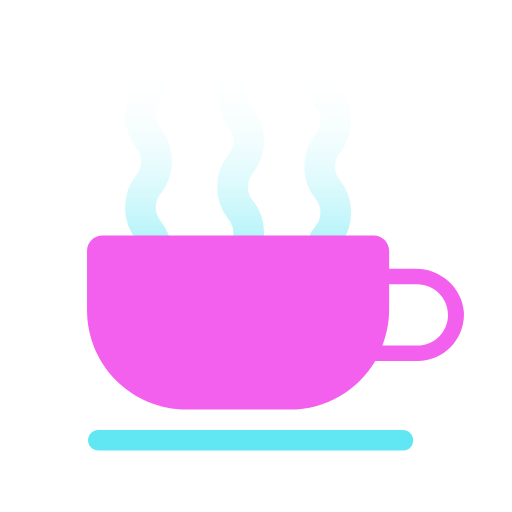
t = 0.00 s
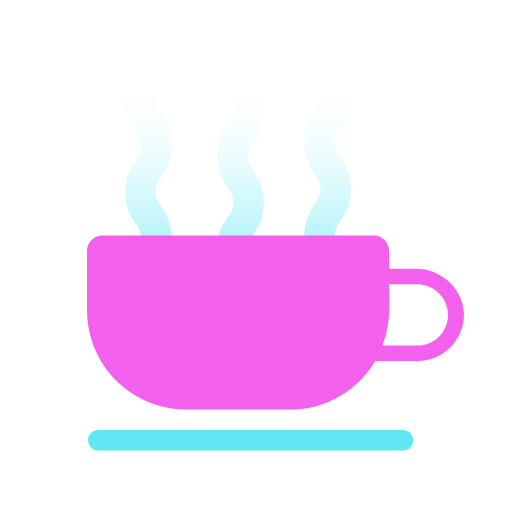
t = 0.08 s
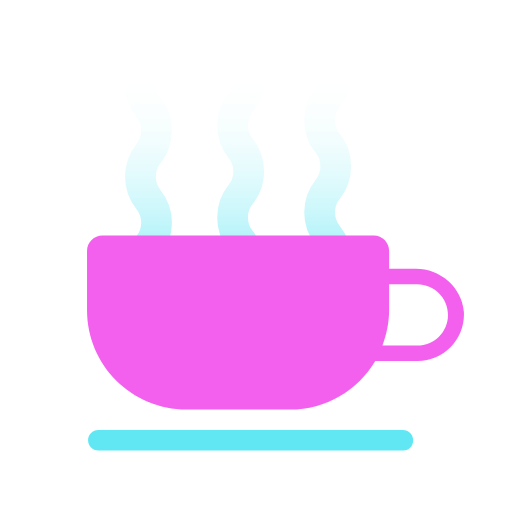
t = 0.17 s
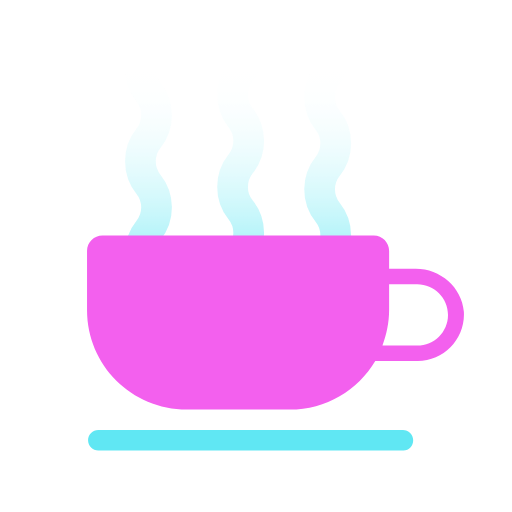
t = 0.25 s
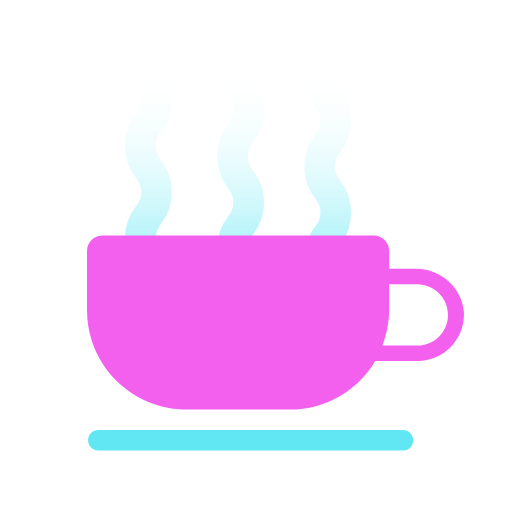
t = 0.33 s
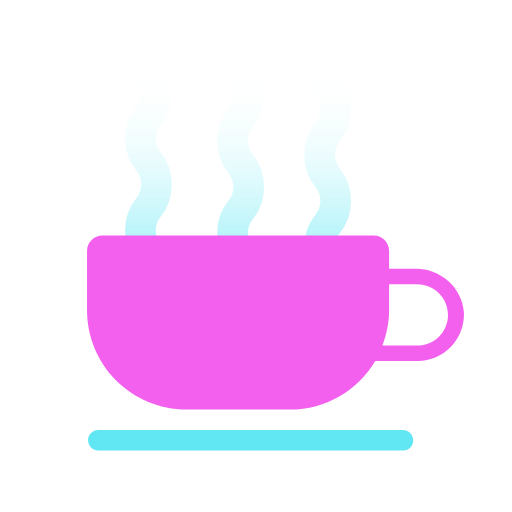
t = 0.38 s

The animated SVG that drew these frames (rendered in a browser with its animation timeline set to each time). Animation: 3 SMIL elements (animate=3); one cycle of 0.50 s, repeats indefinitely.

<svg xmlns="http://www.w3.org/2000/svg" width="200" height="200" viewBox="0 0 100 100" preserveAspectRatio="xMidYMid" class="lds-coffee" style="background:0 0"><defs><linearGradient id="a" x1="0%" x2="0%" y1="0%" y2="100%"><stop offset="10%" stop-opacity="0"/><stop offset="100%" stop-color="#fff"/></linearGradient><mask id="b" maskUnits="userSpaceOnUse" x="0" y="0" width="100" height="100"><path fill="url(#a)" d="M22 8h56v54H22z"/></mask><path id="c" d="M0-4c-2.1 2.6-2.1 6.4 0 9 2.1 2.6 2.1 6.4 0 9-2.1 2.6-2.1 6.4 0 9 2.1 2.6 2.1 6.4 0 9-2.1 2.6-2.1 6.4 0 9 2.1 2.6 2.1 6.4 0 9-2.1 2.6-2.1 6.4 0 9 2.1 2.6 2.1 6.4 0 9-2.1 2.6-2.1 6.4 0 9 2.1 2.6 2.1 6.4 0 9-2.1 2.6-2.1 6.4 0 9 2.1 2.6 2.1 6.4 0 9-2.1 2.6-2.1 6.4 0 9 2.1 2.6 2.1 6.4 0 9-2.1 2.6-2.1 6.4 0 9 2.1 2.6 2.1 6.4 0 9-2.1 2.6-2.1 6.4 0 9 2.1 2.6 2.1 6.4 0 9" stroke-width="6" stroke-linecap="round" fill="red" stroke="#60e7f3"/></defs><g mask="url(#b)"><use x="29" y="-4.605" href="#c"><animate attributeName="y" calcMode="linear" values="4;-14" keyTimes="0;1" dur=".5" begin="0s" repeatCount="indefinite"/></use><use x="47" y="-17.21" href="#c"><animate attributeName="y" calcMode="linear" values="0;-18" keyTimes="0;1" dur=".25" begin="0s" repeatCount="indefinite"/></use><use x="64" y="-16.907" href="#c"><animate attributeName="y" calcMode="linear" values="-4;-22" keyTimes="0;1" dur=".333" begin="0s" repeatCount="indefinite"/></use></g><path d="M81.2 52.5H76V49c0-1.6-1.3-3-3-3H20c-1.6 0-3 1.3-3 3v11.6C17 71.3 25.7 80 36.5 80h20.1c7.1 0 13.3-3.8 16.7-9.5h8.3c5.2 0 9.3-4.4 9-9.6-.4-4.8-4.6-8.4-9.4-8.4zm.3 15h-6.8c.8-2.2 1.3-4.5 1.3-7v-5h5.5c3.3 0 6 2.7 6 6s-2.7 6-6 6z" fill="#f360ee"/><path d="M78.8 88H19.2c-1.1 0-2-.9-2-2s.9-2 2-2h59.5c1.1 0 2 .9 2 2s-.8 2-1.9 2z" fill="#60e7f3"/></svg>
